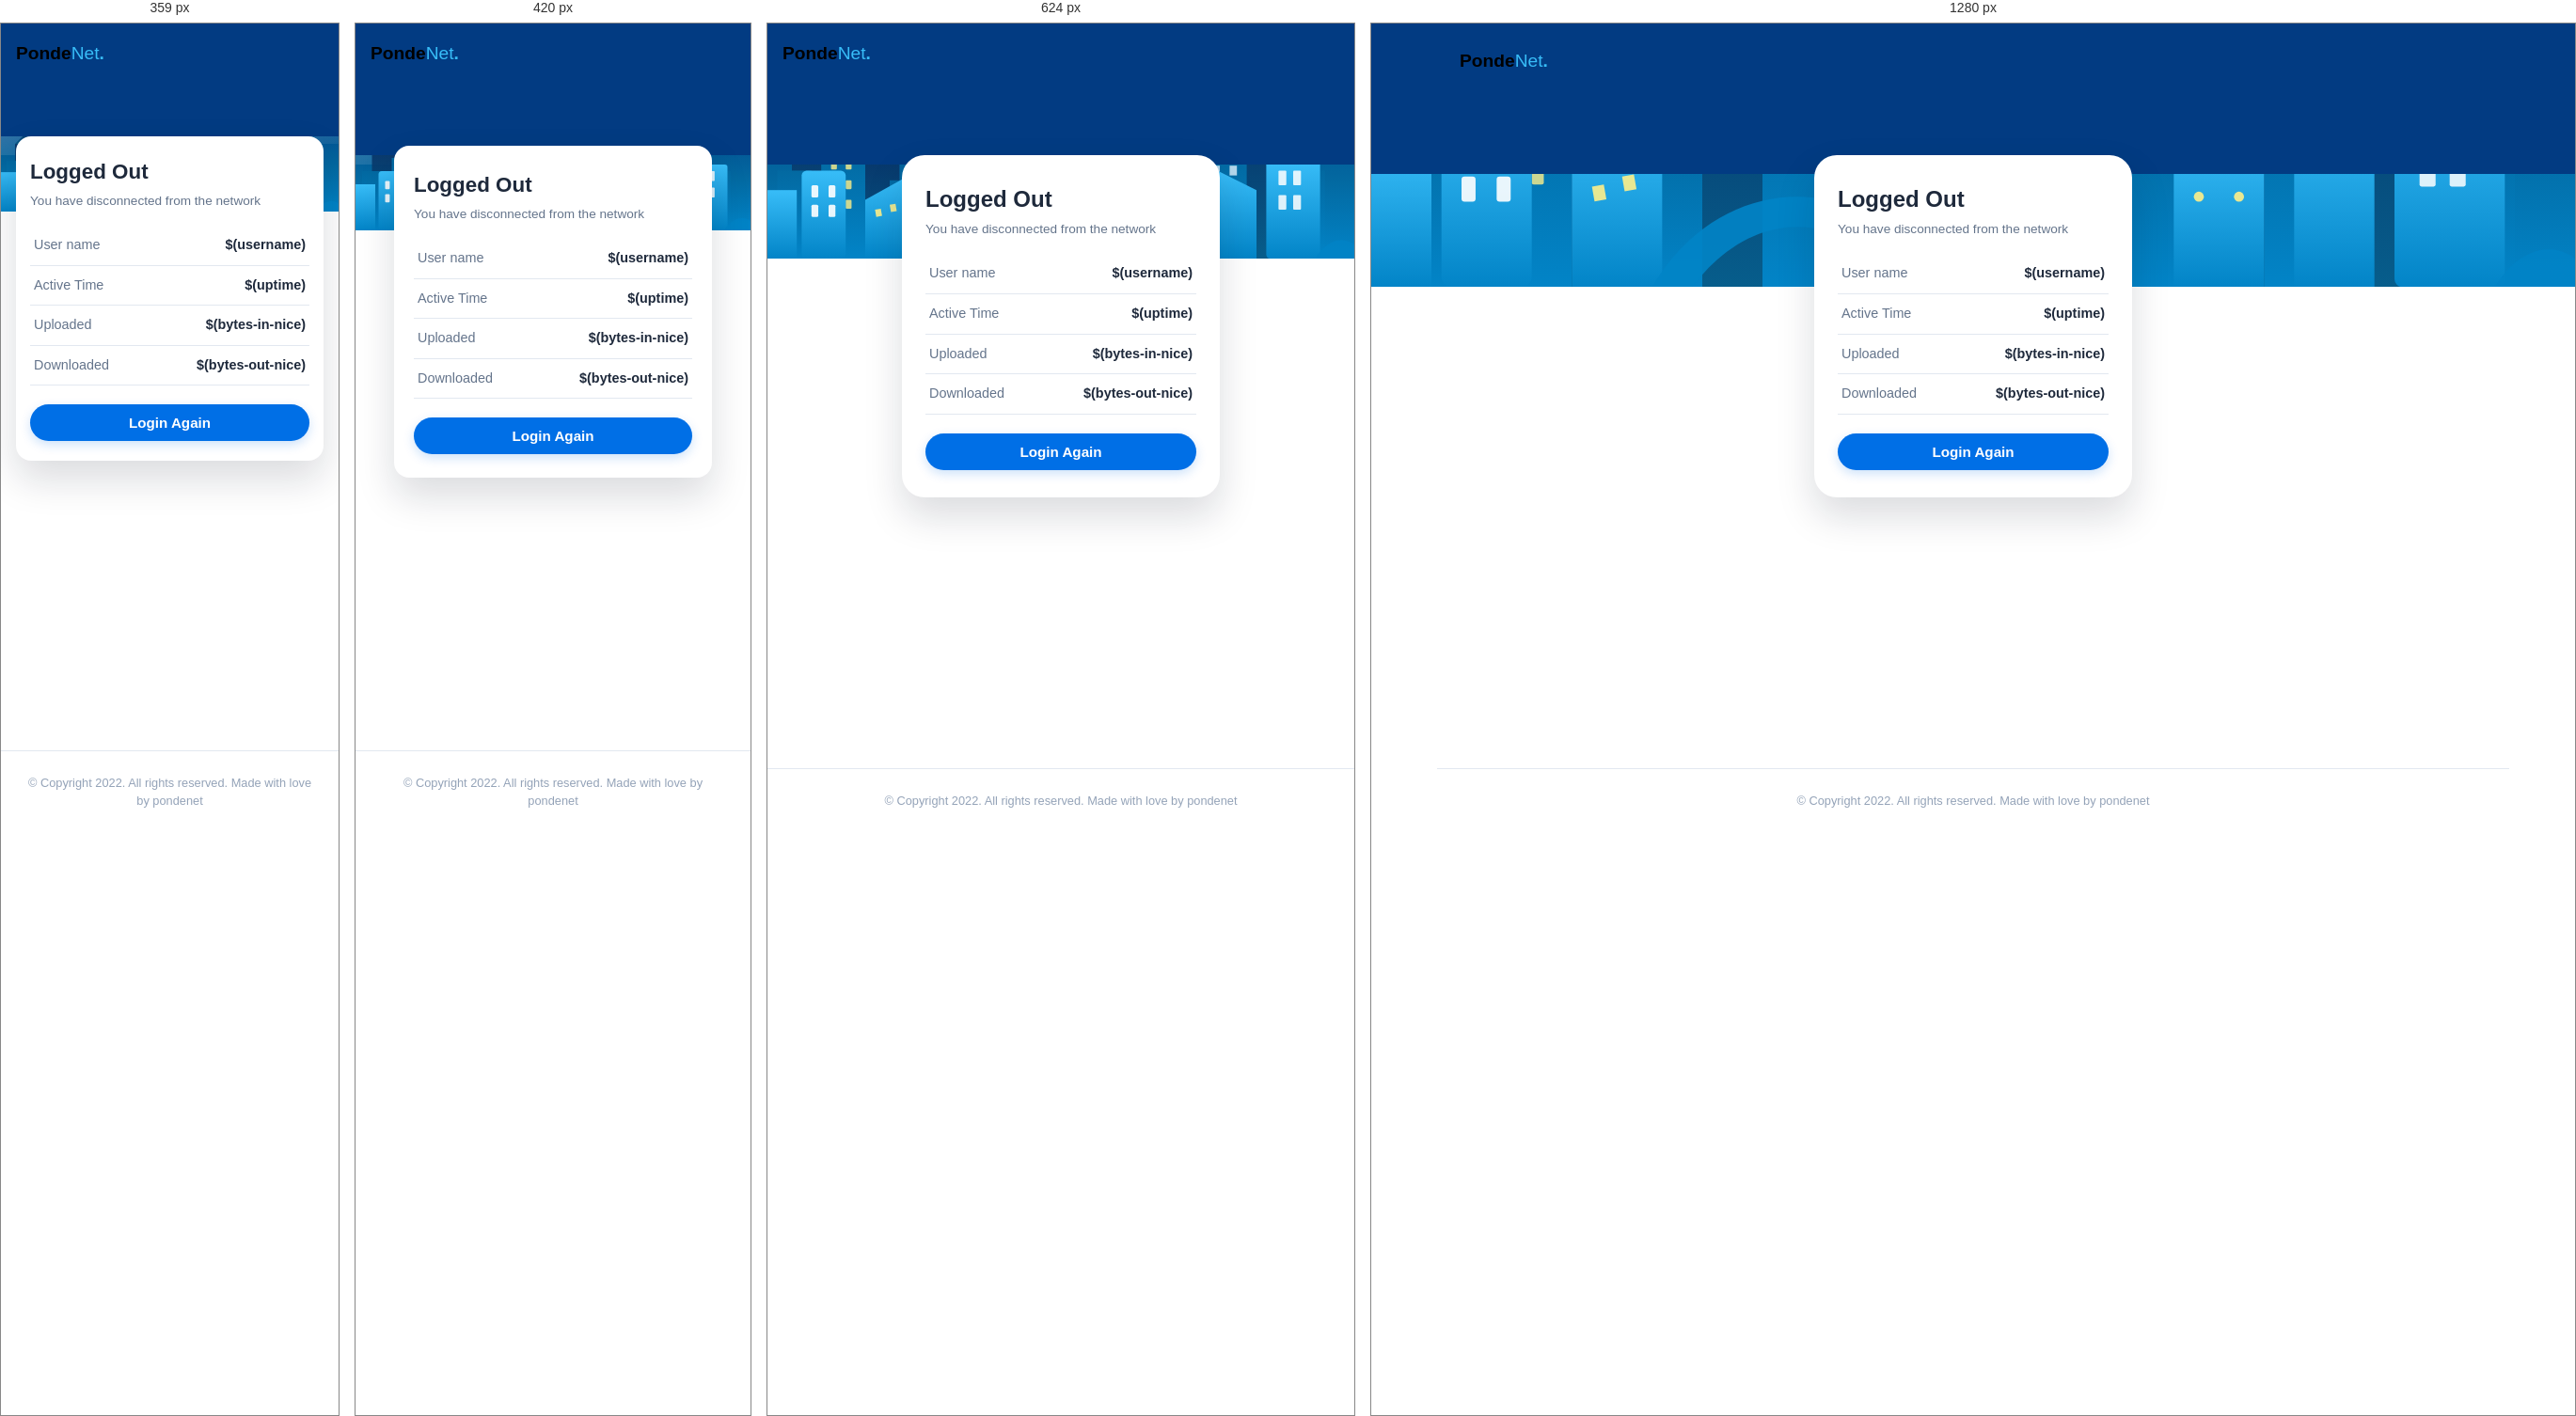
Rendered at 359 px, 420 px, 624 px and 1280 px, left to right.

<!-- file: logout.html -->
<!DOCTYPE html>
<html lang="id">
<head>
    <meta charset="UTF-8">
    <meta name="viewport" content="width=device-width, initial-scale=1.0">
    <title>PondeNet - Logged Out</title>
    <link rel="stylesheet" href="style.css">
    <link rel="preconnect" href="https://fonts.googleapis.com">
    <link rel="preconnect" href="https://fonts.gstatic.com" crossorigin>
    <link href="https://fonts.googleapis.com/css2?family=Outfit:wght@300;400;500;600;700;800&display=swap" rel="stylesheet">
</head>
<body data-edit-bg="body_bg" data-label="Latar Belakang Halaman">
    <div class="page-wrapper">
        <!-- Top Banner Header -->
        <header class="top-banner" data-edit-bg="banner_background" data-label="Banner Atas Background">
            <div class="nav-container" data-edit-visible="show_navigation" data-label="Tampilkan Navigasi Header">
                <div class="logo-container">
                    <img src="logo.svg" alt="PondeNet Logo" class="brand-logo" data-edit-image="brand_logo" data-label="Logo Brand" data-edit-height="brand_logo_height" data-label-height="Tinggi Logo" style="height: 32px;">
                </div>
            </div>

            <!-- City Skyline -->
            <div class="city-illustration-wrapper">
                <img src="city_banner.svg" alt="City Skyline" class="city-skyline-img">
            </div>
        </header>

        <!-- Main Logout Area -->
        <main class="bottom-section">
            <div class="auth-card-container">
                <div class="auth-card">
                    <h2 class="auth-title" data-edit="logout_title" data-label="Judul Logout" data-edit-color="logout_title_color" data-label-color="Warna Judul Logout">
                        Logged Out
                    </h2>
                    <p class="auth-subtitle" data-edit="logout_subtitle" data-label="Subjudul Logout" data-edit-color="logout_subtitle_color" data-label-color="Warna Subjudul Logout">
                        You have disconnected from the network
                    </p>

                    <!-- Summary details -->
                    <div class="fields-container" style="margin-bottom: 20px;">
                        <div class="status-table" style="width: 100%; border-collapse: collapse; font-size: 0.9rem;">
                            <div style="display: flex; justify-content: space-between; padding: 10px 4px; border-bottom: 1px solid var(--border-color);">
                                <span style="color: var(--text-muted); font-weight: 500;">User name</span>
                                <span style="font-weight: 600; color: var(--text-main);">$(username)</span>
                            </div>
                            <div style="display: flex; justify-content: space-between; padding: 10px 4px; border-bottom: 1px solid var(--border-color);">
                                <span style="color: var(--text-muted); font-weight: 500;">Active Time</span>
                                <span style="font-weight: 600; color: var(--text-main);">$(uptime)</span>
                            </div>
                            <div style="display: flex; justify-content: space-between; padding: 10px 4px; border-bottom: 1px solid var(--border-color);">
                                <span style="color: var(--text-muted); font-weight: 500;">Uploaded</span>
                                <span style="font-weight: 600; color: var(--text-main);">$(bytes-in-nice)</span>
                            </div>
                            <div style="display: flex; justify-content: space-between; padding: 10px 4px; border-bottom: 1px solid var(--border-color);">
                                <span style="color: var(--text-muted); font-weight: 500;">Downloaded</span>
                                <span style="font-weight: 600; color: var(--text-main);">$(bytes-out-nice)</span>
                            </div>
                        </div>
                    </div>

                    <!-- Connect again action -->
                    <form action="$(link-login)" name="login">
                        <button type="submit" class="btn-submit" data-edit-bg-color="logout_reconnect_btn_bg" data-label="Warna Tombol Login Kembali" data-edit-color="logout_reconnect_btn_text" data-label-color="Warna Teks Login Kembali">
                            Login Again
                        </button>
                    </form>
                </div>
            </div>

            <!-- Footer -->
            <footer class="footer">
                <p class="footer-text" data-edit="footer_text" data-label="Teks Footer">
                    © Copyright 2022. All rights reserved. Made with love by pondenet
                </p>
            </footer>
        </main>
    </div>
</body>
</html>


/* @media block from style.css */
@media (max-width: 768px) {
    .nav-container {
        padding: 16px;
    }
    .nav-menu {
        display: none; /* simple mobile hide for clean look */
    }
    .btn-contact {
        padding: 8px 16px;
        font-size: 0.8rem;
        white-space: nowrap;
    }
    .brand-logo {
        max-height: 36px;
        max-width: 150px;
    }
    .top-banner {
        height: 250px;
    }
    .auth-card-container {
        margin-top: -110px;
    }
    .city-illustration-wrapper {
        height: 100px;
    }
}

/* @media block from style.css */
@media (max-width: 480px) {
    .top-banner {
        height: 220px;
    }
    .auth-card-container {
        margin-top: -90px;
        margin-bottom: 16px;
    }
    .auth-card {
        padding: 24px 20px;
        border-radius: var(--radius-md);
    }
    .auth-title {
        font-size: 1.4rem;
    }
    .city-illustration-wrapper {
        height: 80px;
    }
}

/* @media block from style.css */
@media (max-width: 360px) {
    .auth-card {
        padding: 20px 14px;
    }
    .auth-card-container {
        margin-top: -80px;
    }
    .top-banner {
        height: 200px;
    }
    .buttons-grid {
        gap: 8px;
    }
}